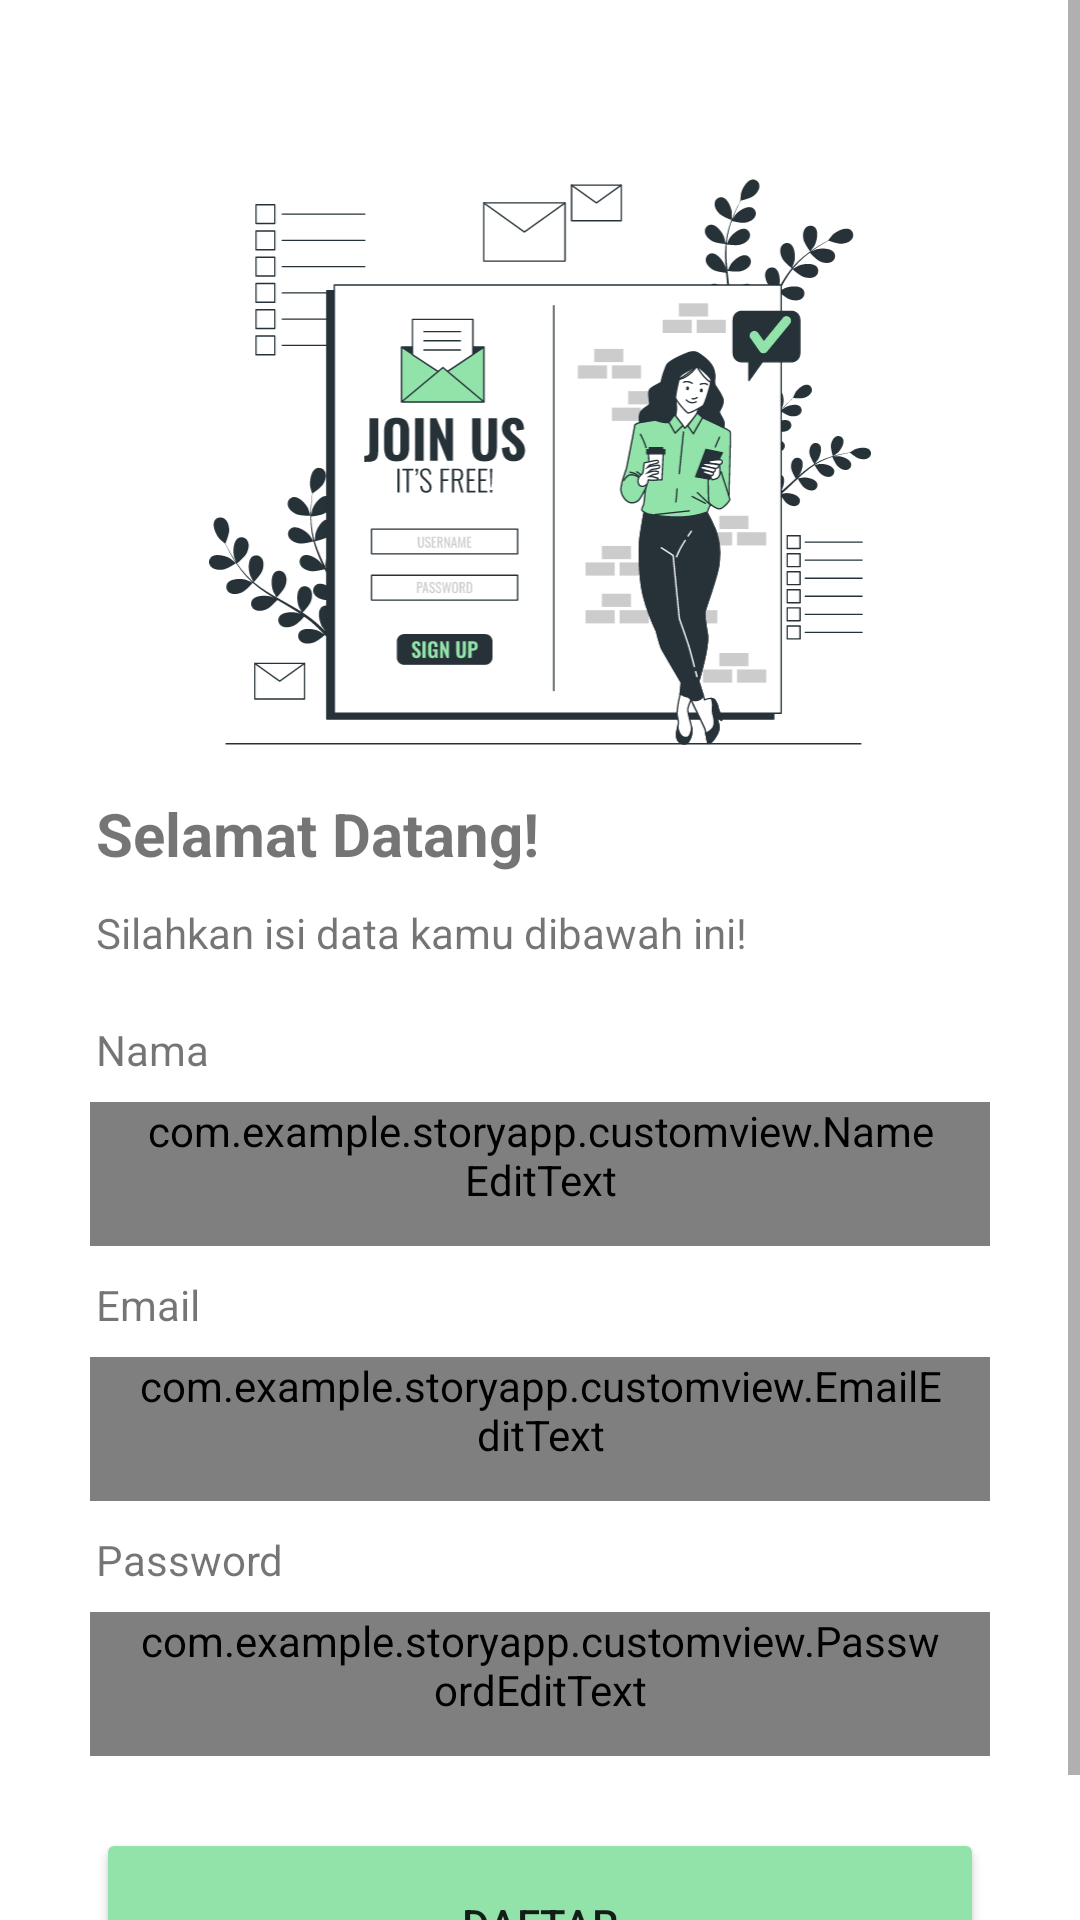

Here is an Android app screen rendered from its layout file. Give the layout XML and the strings, colors and styles it references.
<!-- AndroidManifest.xml: application theme Theme.StoryApp -->
<!-- res/layout/activity_regist.xml -->
<?xml version="1.0" encoding="utf-8"?>
<ScrollView xmlns:android="http://schemas.android.com/apk/res/android"
    xmlns:app="http://schemas.android.com/apk/res-auto"
    xmlns:tools="http://schemas.android.com/tools"
    android:layout_width="match_parent"
    android:layout_height="match_parent"
    tools:context=".ui.RegistActivity">

<androidx.constraintlayout.widget.ConstraintLayout
    android:layout_width="match_parent"
    android:layout_height="wrap_content">

    <ProgressBar
        android:id="@+id/pb_loading"
        android:layout_width="wrap_content"
        android:layout_height="wrap_content"
        android:visibility="gone"
        app:layout_constraintBottom_toBottomOf="parent"
        app:layout_constraintEnd_toEndOf="parent"
        app:layout_constraintStart_toStartOf="parent"
        app:layout_constraintTop_toTopOf="parent" />

    <ImageView
        android:id="@+id/iv_register"
        android:layout_width="300dp"
        android:layout_height="200dp"
        android:layout_marginStart="32dp"
        android:layout_marginEnd="32dp"
        android:contentDescription="@string/daftar"
        android:src="@drawable/ic_register"
        app:layout_constraintEnd_toEndOf="parent"
        app:layout_constraintStart_toStartOf="parent"
        app:layout_constraintTop_toBottomOf="@+id/guideline2" />

    <TextView
        android:id="@+id/tv_welcome"
        android:layout_width="0dp"
        android:layout_height="wrap_content"
        android:layout_marginStart="32dp"
        android:layout_marginTop="16dp"
        android:layout_marginEnd="32dp"
        android:text="@string/welcomeTo"
        android:textSize="20sp"
        android:textStyle="bold"
        app:layout_constraintEnd_toEndOf="parent"
        app:layout_constraintStart_toStartOf="parent"
        app:layout_constraintTop_toBottomOf="@+id/iv_register" />

    <TextView
        android:id="@+id/tv_message_fill"
        android:layout_width="0dp"
        android:layout_height="wrap_content"
        android:layout_marginStart="32dp"
        android:layout_marginTop="10dp"
        android:layout_marginEnd="32dp"
        android:text="@string/message_fill"
        android:textSize="14sp"
        android:textStyle="normal"
        app:layout_constraintEnd_toEndOf="parent"
        app:layout_constraintStart_toStartOf="parent"
        app:layout_constraintTop_toBottomOf="@+id/tv_welcome" />

    <TextView
        android:id="@+id/tv_name"
        android:layout_width="wrap_content"
        android:layout_height="wrap_content"
        android:layout_marginStart="32dp"
        android:layout_marginTop="20dp"
        android:text="@string/name"
        app:layout_constraintStart_toStartOf="parent"
        app:layout_constraintTop_toBottomOf="@+id/tv_message_fill" />

    <com.example.storyapp.customview.NameEditText
        android:id="@+id/edt_name"
        android:layout_width="300dp"
        android:layout_height="wrap_content"
        android:layout_marginTop="8dp"
        android:hint="@string/input_name"
        android:inputType="text"
        android:background="@drawable/border_corner"
        android:minHeight="48dp"
        android:paddingStart="16dp"
        android:paddingEnd="16dp"
        app:layout_constraintStart_toStartOf="parent"
        app:layout_constraintTop_toBottomOf="@+id/tv_name"
        app:layout_constraintEnd_toEndOf="parent"/>

    <TextView
        android:id="@+id/tv_email"
        android:layout_width="wrap_content"
        android:layout_height="wrap_content"
        android:layout_marginStart="32dp"
        android:layout_marginTop="10dp"
        android:text="@string/email"
        app:layout_constraintStart_toStartOf="parent"
        app:layout_constraintTop_toBottomOf="@+id/edt_name" />

    <com.example.storyapp.customview.EmailEditText
        android:id="@+id/edt_email"
        android:layout_width="300dp"
        android:layout_height="wrap_content"
        android:layout_marginTop="8dp"
        android:hint="@string/input_email"
        android:inputType="textEmailAddress"
        android:minHeight="48dp"
        android:paddingStart="16dp"
        android:paddingEnd="16dp"
        app:layout_constraintStart_toStartOf="parent"
        app:layout_constraintTop_toBottomOf="@+id/tv_email"
        app:layout_constraintEnd_toEndOf="parent"/>

    <TextView
        android:id="@+id/tv_password"
        android:layout_width="wrap_content"
        android:layout_height="wrap_content"
        android:layout_marginStart="32dp"
        android:layout_marginTop="10dp"
        android:text="@string/password"
        app:layout_constraintStart_toStartOf="parent"
        app:layout_constraintTop_toBottomOf="@+id/edt_email" />

    <com.example.storyapp.customview.PasswordEditText
        android:id="@+id/edt_password"
        android:layout_width="300dp"
        android:layout_height="wrap_content"
        android:layout_marginTop="8dp"
        android:textSize="15sp"
        android:background="@drawable/border_corner"
        android:hint="@string/input_password"
        android:inputType="textPassword"
        android:minHeight="48dp"
        android:paddingStart="16dp"
        android:paddingEnd="16dp"
        app:layout_constraintStart_toStartOf="parent"
        app:layout_constraintTop_toBottomOf="@+id/tv_password"
        app:layout_constraintEnd_toEndOf="parent" />

    <Button
        android:id="@+id/btn_regist"
        android:layout_width="0dp"
        android:layout_height="64dp"
        android:layout_marginStart="32dp"
        android:layout_marginTop="24dp"
        android:layout_marginEnd="32dp"
        android:backgroundTint="@color/turquoise"
        android:text="@string/daftar"
        app:layout_constraintEnd_toEndOf="parent"
        app:layout_constraintStart_toStartOf="parent"
        app:layout_constraintTop_toBottomOf="@+id/edt_password" />

    <TextView
        android:id="@+id/sudah_akun"
        android:layout_width="wrap_content"
        android:layout_height="wrap_content"
        android:layout_marginEnd="36dp"
        android:layout_marginBottom="40dp"
        android:text="@string/message_h"
        app:layout_constraintTop_toBottomOf="@+id/btn_regist"
        app:layout_constraintEnd_toEndOf="parent"
        app:layout_constraintStart_toStartOf="parent" />

    <TextView
        android:id="@+id/login"
        android:layout_width="wrap_content"
        android:layout_height="wrap_content"
        android:layout_marginStart="5dp"
        android:textColor="@color/turquoise"
        android:text="@string/login_"
        app:layout_constraintStart_toEndOf="@id/sudah_akun"
        app:layout_constraintTop_toTopOf="@id/sudah_akun" />

    <androidx.constraintlayout.widget.Guideline
        android:id="@+id/guideline2"
        android:layout_width="wrap_content"
        android:layout_height="wrap_content"
        android:orientation="horizontal"
        app:layout_constraintGuide_percent="0.07" />

</androidx.constraintlayout.widget.ConstraintLayout>
</ScrollView>
<!-- resources referenced by this layout -->
<resources>
  <color name="turquoise">#92e3a9</color>
  <!-- drawable border_corner (drawable) -->
  <shape
      xmlns:android="http://schemas.android.com/apk/res/android"
      android:shape="rectangle">
      <solid
          android:color="@android:color/transparent"/>
  
      <corners
          android:radius="10dp"/>
      <stroke
          android:color="@color/turquoise"
          android:width="2dp"/>
  </shape>
  <!-- drawable ic_register: vector/xml drawable (drawable, 137224 chars, omitted) -->
  <string name="daftar">Daftar</string>
  <string name="email">Email</string>
  <string name="input_email">Masukkan Email</string>
  <string name="input_name">Masukkan Nama</string>
  <string name="input_password">Masukkan Password!</string>
  <string name="login_">Login</string>
  <string name="message_fill">Silahkan isi data kamu dibawah ini!</string>
  <string name="message_h">Sudah punya akun?</string>
  <string name="name">Nama</string>
  <string name="password">Password</string>
  <string name="welcomeTo">Selamat Datang!</string>
  <style name="Theme.StoryApp" parent="Theme.MaterialComponents.DayNight.DarkActionBar">
          
          <item name="colorPrimary">@color/turquoise</item>
          <item name="colorPrimaryVariant">@color/turquoise</item>
          <item name="colorOnPrimary">@color/white</item>
          
          <item name="colorSecondary">@color/teal_200</item>
          <item name="colorSecondaryVariant">@color/teal_700</item>
          <item name="colorOnSecondary">@color/black</item>
          
          <item name="android:statusBarColor" tools:targetApi="l">?attr/colorPrimaryVariant</item>
          
      </style>
  <color name="white">#FFFFFFFF</color>
  <color name="teal_200">#FF03DAC5</color>
  <color name="teal_700">#FF018786</color>
  <color name="black">#FF000000</color>
</resources>
